Run: headless pygame with SDL's dummy video driver; simulated clock (each Clock.tick advances the game by its frame time, no real sleeping); random seed 0; keys injected as events and as key.get_pressed() state; mouse plan: one left click at the window centre at the start of phase 2, then a move to the lower-right quarter at the start of phase 3.
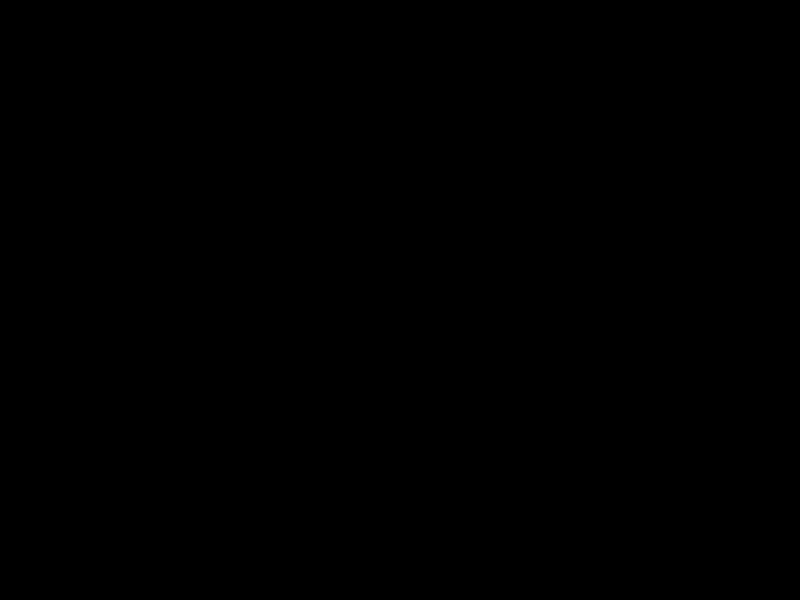
Frame 1 of 4 · flips 1–60 · no input
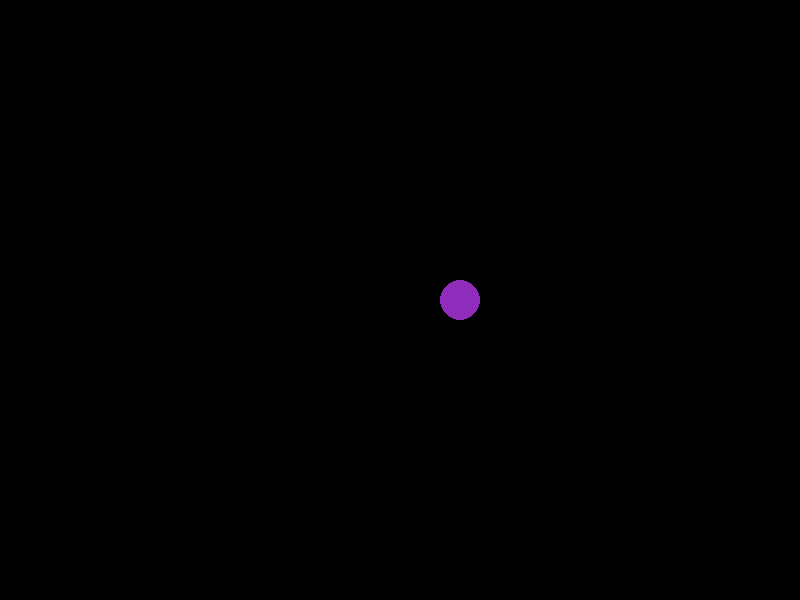
Frame 2 of 4 · flips 61–180 · clicked the window centre · tapped SPACE, RETURN · held RIGHT (→), D
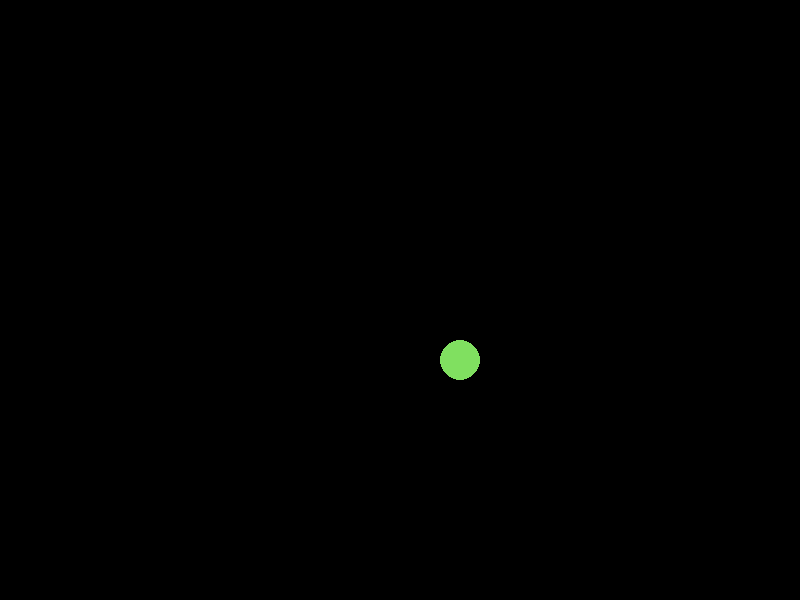
Frame 3 of 4 · flips 181–300 · moved the mouse to the lower-right quarter · held DOWN (↓), S
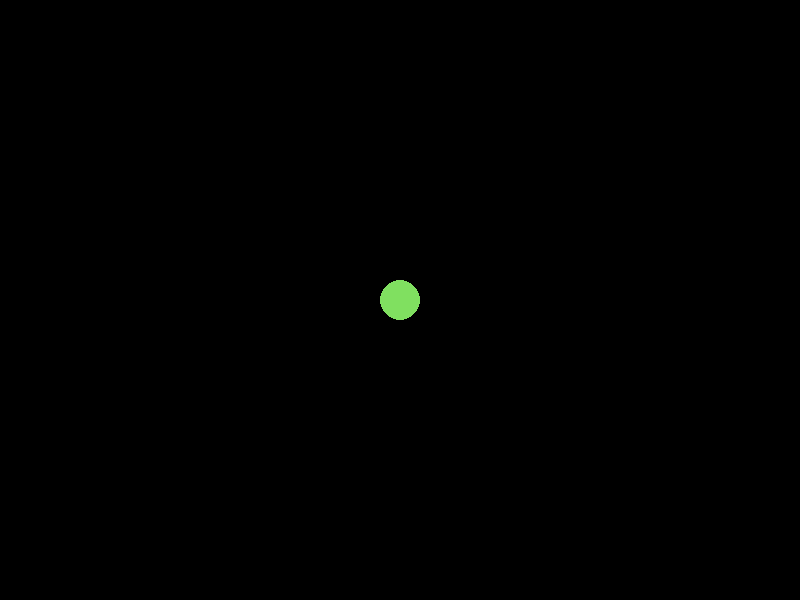
Frame 4 of 4 · flips 301–420 · held LEFT (←), A, UP (↑), W

The pygame program that drew these frames:

import pygame
import sys

pygame.init()

screen_size = (800, 600)
screen = pygame.display.set_mode(screen_size)
pygame.display.set_caption("Magic_BAll")

circle_x, circle_y = 400, 300
circle_radius = 20
circle_speed = 0.5

running = True
while running:
    for event in pygame.event.get():
        if event.type == pygame.QUIT:
            running = False

    keys = pygame.key.get_pressed()

    if keys[pygame.K_LEFT]:
        circle_x -= circle_speed
    if keys[pygame.K_RIGHT]:
        circle_x += circle_speed
    if keys[pygame.K_UP]:
        circle_y -= circle_speed
    if keys[pygame.K_DOWN]:
        circle_y += circle_speed

    mouse_x, mouse_y = pygame.mouse.get_pos()

    color = (mouse_x % 256, mouse_y % 256, (mouse_x + mouse_y) % 256)

    screen.fill((0, 0, 0))

    pygame.draw.circle(screen, color, (circle_x, circle_y), circle_radius)

    pygame.display.flip()

pygame.quit()
sys.exit()
